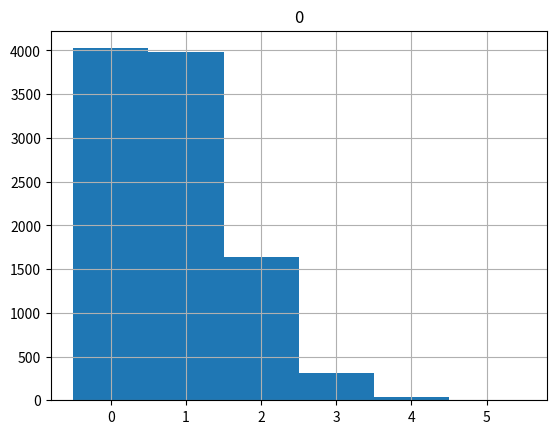

Generate this figure with matplotlib:
import pandas as pd
import matplotlib.pyplot as plt
from scipy import stats

fair_dice_rolls = stats.binom.rvs(n=5, 
                                  p=1/6,
                                  size=10000)
print(fair_dice_rolls)
df = pd.DataFrame(fair_dice_rolls)
df.hist(range=(-0.5, 5.5), bins=6)